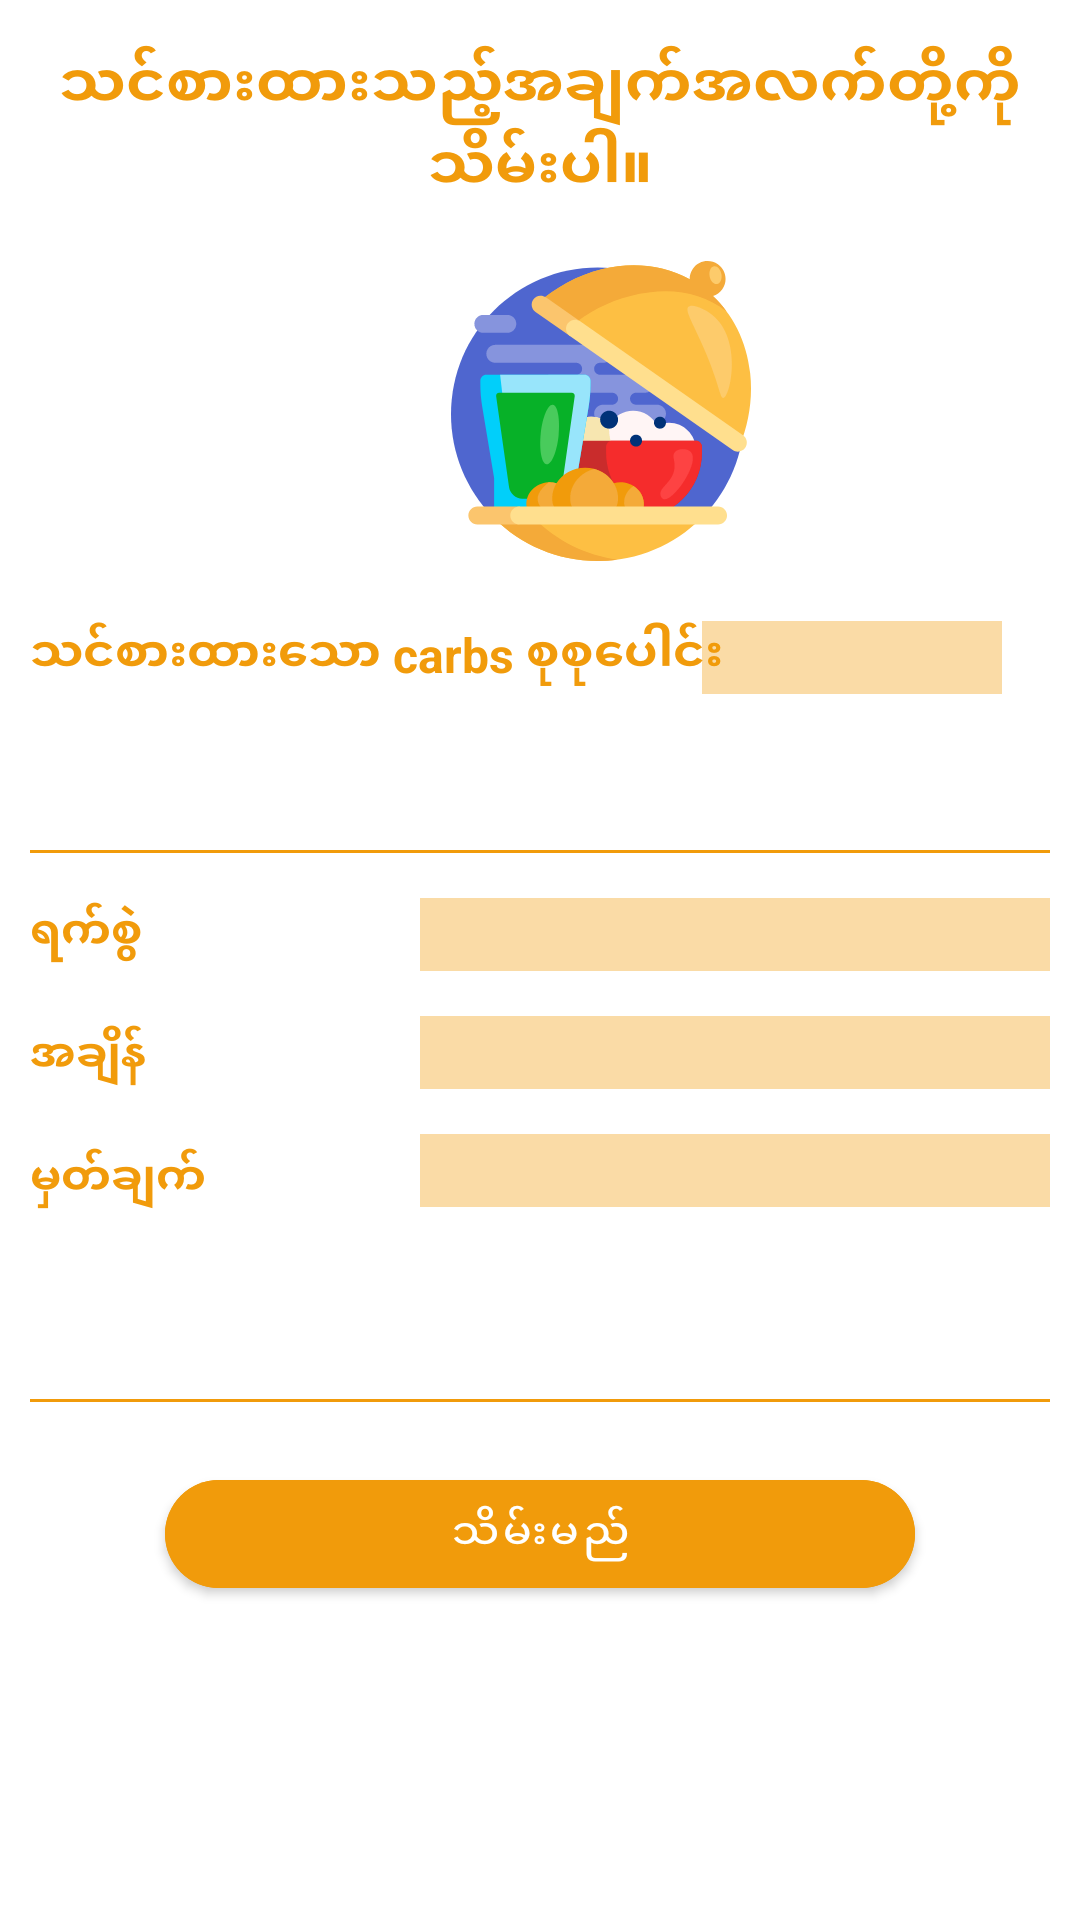

Reconstruct the res/layout file that produces this screen, plus the resources it refers to.
<!-- AndroidManifest.xml: application theme AppTheme -->
<!-- res/layout/activity_meal.xml -->
<?xml version="1.0" encoding="utf-8"?>
<androidx.core.widget.NestedScrollView xmlns:android="http://schemas.android.com/apk/res/android"
    xmlns:app="http://schemas.android.com/apk/res-auto"
    xmlns:tools="http://schemas.android.com/tools"
    android:layout_width="match_parent"
    android:layout_height="match_parent"
    tools:context=".Activity.MealActi"
    android:padding="10dp">
    <androidx.constraintlayout.widget.ConstraintLayout
        android:layout_width="match_parent"
        android:layout_height="match_parent">

        <TextView
            android:id="@+id/textView22"
            android:layout_width="match_parent"
            android:layout_height="77dp"
            android:padding="5dp"
            android:text="သင်စားထားသည့်အချက်အလက်တို့ကိုသိမ်းပါ။"
            android:textAlignment="center"
            android:textColor="#f19b0b"
            android:textSize="20sp"
            android:textStyle="bold"
            app:layout_constraintEnd_toEndOf="parent"
            app:layout_constraintHorizontal_bias="0.0"
            app:layout_constraintStart_toStartOf="parent"
            app:layout_constraintTop_toTopOf="parent" />

        <ImageView
            android:id="@+id/imageView9"
            android:layout_width="100dp"
            android:layout_height="100dp"
            android:layout_marginStart="128dp"
            android:src="@drawable/ic_bacon"
            app:layout_constraintEnd_toEndOf="parent"
            app:layout_constraintHorizontal_bias="0.109"
            app:layout_constraintStart_toStartOf="parent"
            app:layout_constraintTop_toBottomOf="@+id/textView22" />

        <TextView
            android:id="@+id/txt_mealdate"
            android:layout_width="wrap_content"
            android:layout_height="wrap_content"
            android:layout_marginTop="20dp"
            android:text="သင်စားထားသော carbs စုစုပေါင်း"
            android:textColor="#f19b0b"
            android:textSize="16sp"
            android:textStyle="bold"
            app:layout_constraintEnd_toStartOf="@+id/txt_totalCarbs"
            app:layout_constraintHorizontal_bias="0.0"
            app:layout_constraintStart_toStartOf="parent"
            app:layout_constraintTop_toBottomOf="@+id/imageView9" />

        <TextView
            android:id="@+id/txt_mealdate2"
            android:layout_width="wrap_content"
            android:layout_height="wrap_content"
            android:layout_marginTop="28dp"
            android:text="သင်စားထားသော Calories စုစုပေါင်း"
            android:textColor="#f19b0b"
            android:textSize="16sp"
            android:textStyle="bold"
            android:visibility="gone"
            app:layout_constraintEnd_toStartOf="@+id/txt_totalCarbs"
            app:layout_constraintHorizontal_bias="0.0"
            app:layout_constraintStart_toStartOf="parent"
            app:layout_constraintTop_toBottomOf="@+id/txt_mealdate" />

        <EditText
            android:id="@+id/txt_totalCarbs"
            android:layout_width="100dp"
            android:layout_height="wrap_content"
            android:layout_marginTop="20dp"
            android:layout_marginEnd="16dp"
            android:background="#5CF19B0B"
            app:layout_constraintEnd_toEndOf="parent"
            app:layout_constraintTop_toBottomOf="@+id/imageView9" />

        <EditText
            android:id="@+id/txt_mealtotalCal"
            android:layout_width="100dp"
            android:layout_height="wrap_content"
            android:layout_marginTop="36dp"
            android:background="#5CF19B0B"
            android:visibility="gone"
            app:layout_constraintEnd_toEndOf="parent"
            app:layout_constraintTop_toBottomOf="@+id/txt_totalCarbs" />

        <com.google.android.material.button.MaterialButton
            android:backgroundTint="#f19b0b"
            android:id="@+id/btnsavemeal"
            android:layout_width="250dp"
            android:layout_height="wrap_content"
            android:layout_marginTop="20dp"
            android:layout_marginBottom="20dp"
            android:text="သိမ်းမည်"
            app:cornerRadius="20dp"
            app:layout_constraintBottom_toBottomOf="parent"
            app:layout_constraintEnd_toEndOf="parent"
            app:layout_constraintStart_toStartOf="parent"
            app:layout_constraintTop_toBottomOf="@+id/divider3"
            app:layout_constraintVertical_bias="1.0"
            app:rippleColor="@color/colorStandardWhite" />

        <View
            android:id="@+id/divider2"
            android:layout_width="match_parent"
            android:layout_height="1dp"
            android:layout_marginTop="52dp"
            android:background="#f19b0b"
            app:layout_constraintEnd_toEndOf="parent"
            app:layout_constraintHorizontal_bias="0.0"
            app:layout_constraintStart_toStartOf="parent"
            app:layout_constraintTop_toBottomOf="@+id/txt_totalCarbs" />

        <TextView
            android:id="@+id/textView24"
            android:layout_width="wrap_content"
            android:layout_height="wrap_content"
            android:layout_marginTop="16dp"
            android:text="ရက်စွဲ"
            android:textColor="#f19b0b"
            android:textSize="15sp"
            android:textStyle="bold"
            app:layout_constraintEnd_toStartOf="@+id/edt_mealdate"
            app:layout_constraintHorizontal_bias="0.0"
            app:layout_constraintStart_toStartOf="parent"
            app:layout_constraintTop_toBottomOf="@+id/divider2" />

        <TextView
            android:id="@+id/textView25"
            android:layout_width="wrap_content"
            android:layout_height="wrap_content"
            android:layout_marginTop="20dp"
            android:text="အချိန်"
            android:textColor="#f19b0b"
            android:textSize="15sp"
            android:textStyle="bold"
            app:layout_constraintEnd_toStartOf="@+id/edt_mealtime"
            app:layout_constraintHorizontal_bias="0.0"
            app:layout_constraintStart_toStartOf="parent"
            app:layout_constraintTop_toBottomOf="@+id/textView24" />

        <TextView
            android:id="@+id/textView26"
            android:layout_width="wrap_content"
            android:layout_height="wrap_content"
            android:layout_marginTop="20dp"
            android:text="မှတ်ချက်"
            android:textColor="#f19b0b"
            android:textSize="15sp"
            android:textStyle="bold"
            app:layout_constraintEnd_toStartOf="@+id/edt_mealnote"
            app:layout_constraintHorizontal_bias="0.0"
            app:layout_constraintStart_toStartOf="parent"
            app:layout_constraintTop_toBottomOf="@+id/textView25" />

        <EditText
            android:id="@+id/edt_mealdate"
            android:layout_width="210dp"
            android:layout_height="wrap_content"
            android:layout_marginTop="15dp"
            android:background="#5CF19B0B"
            android:editable="false"
            android:focusable="false"
            app:layout_constraintEnd_toEndOf="parent"
            app:layout_constraintTop_toBottomOf="@+id/divider2" />

        <EditText
            android:id="@+id/edt_mealtime"
            android:layout_width="210dp"
            android:layout_height="wrap_content"
            android:layout_marginTop="15dp"
            android:background="#5CF19B0B"
            android:editable="false"
            android:focusable="false"
            app:layout_constraintEnd_toEndOf="parent"
            app:layout_constraintTop_toBottomOf="@+id/edt_mealdate" />

        <EditText
            android:id="@+id/edt_mealnote"
            android:layout_width="210dp"
            android:layout_height="wrap_content"
            android:layout_marginTop="15dp"
            android:background="#5CF19B0B"
            app:layout_constraintEnd_toEndOf="parent"
            app:layout_constraintTop_toBottomOf="@+id/edt_mealtime" />

        <View
            android:id="@+id/divider3"
            android:layout_width="match_parent"
            android:layout_height="1dp"
            android:layout_marginTop="64dp"
            android:background="#f19b0b"
            app:layout_constraintEnd_toEndOf="parent"
            app:layout_constraintHorizontal_bias="0.0"
            app:layout_constraintStart_toStartOf="parent"
            app:layout_constraintTop_toBottomOf="@+id/edt_mealnote" />
    </androidx.constraintlayout.widget.ConstraintLayout>




</androidx.core.widget.NestedScrollView>
<!-- resources referenced by this layout -->
<resources>
  <!-- drawable ic_bacon: vector/xml drawable (drawable, 7722 chars, omitted) -->
  <style name="AppTheme" parent="Theme.MaterialComponents.Light.DarkActionBar">
          
          <item name="colorPrimary">#3279C4</item>
          <item name="colorPrimaryDark">#3279C4</item>
          <item name="colorAccent">#3279C4</item>
      </style>
</resources>
